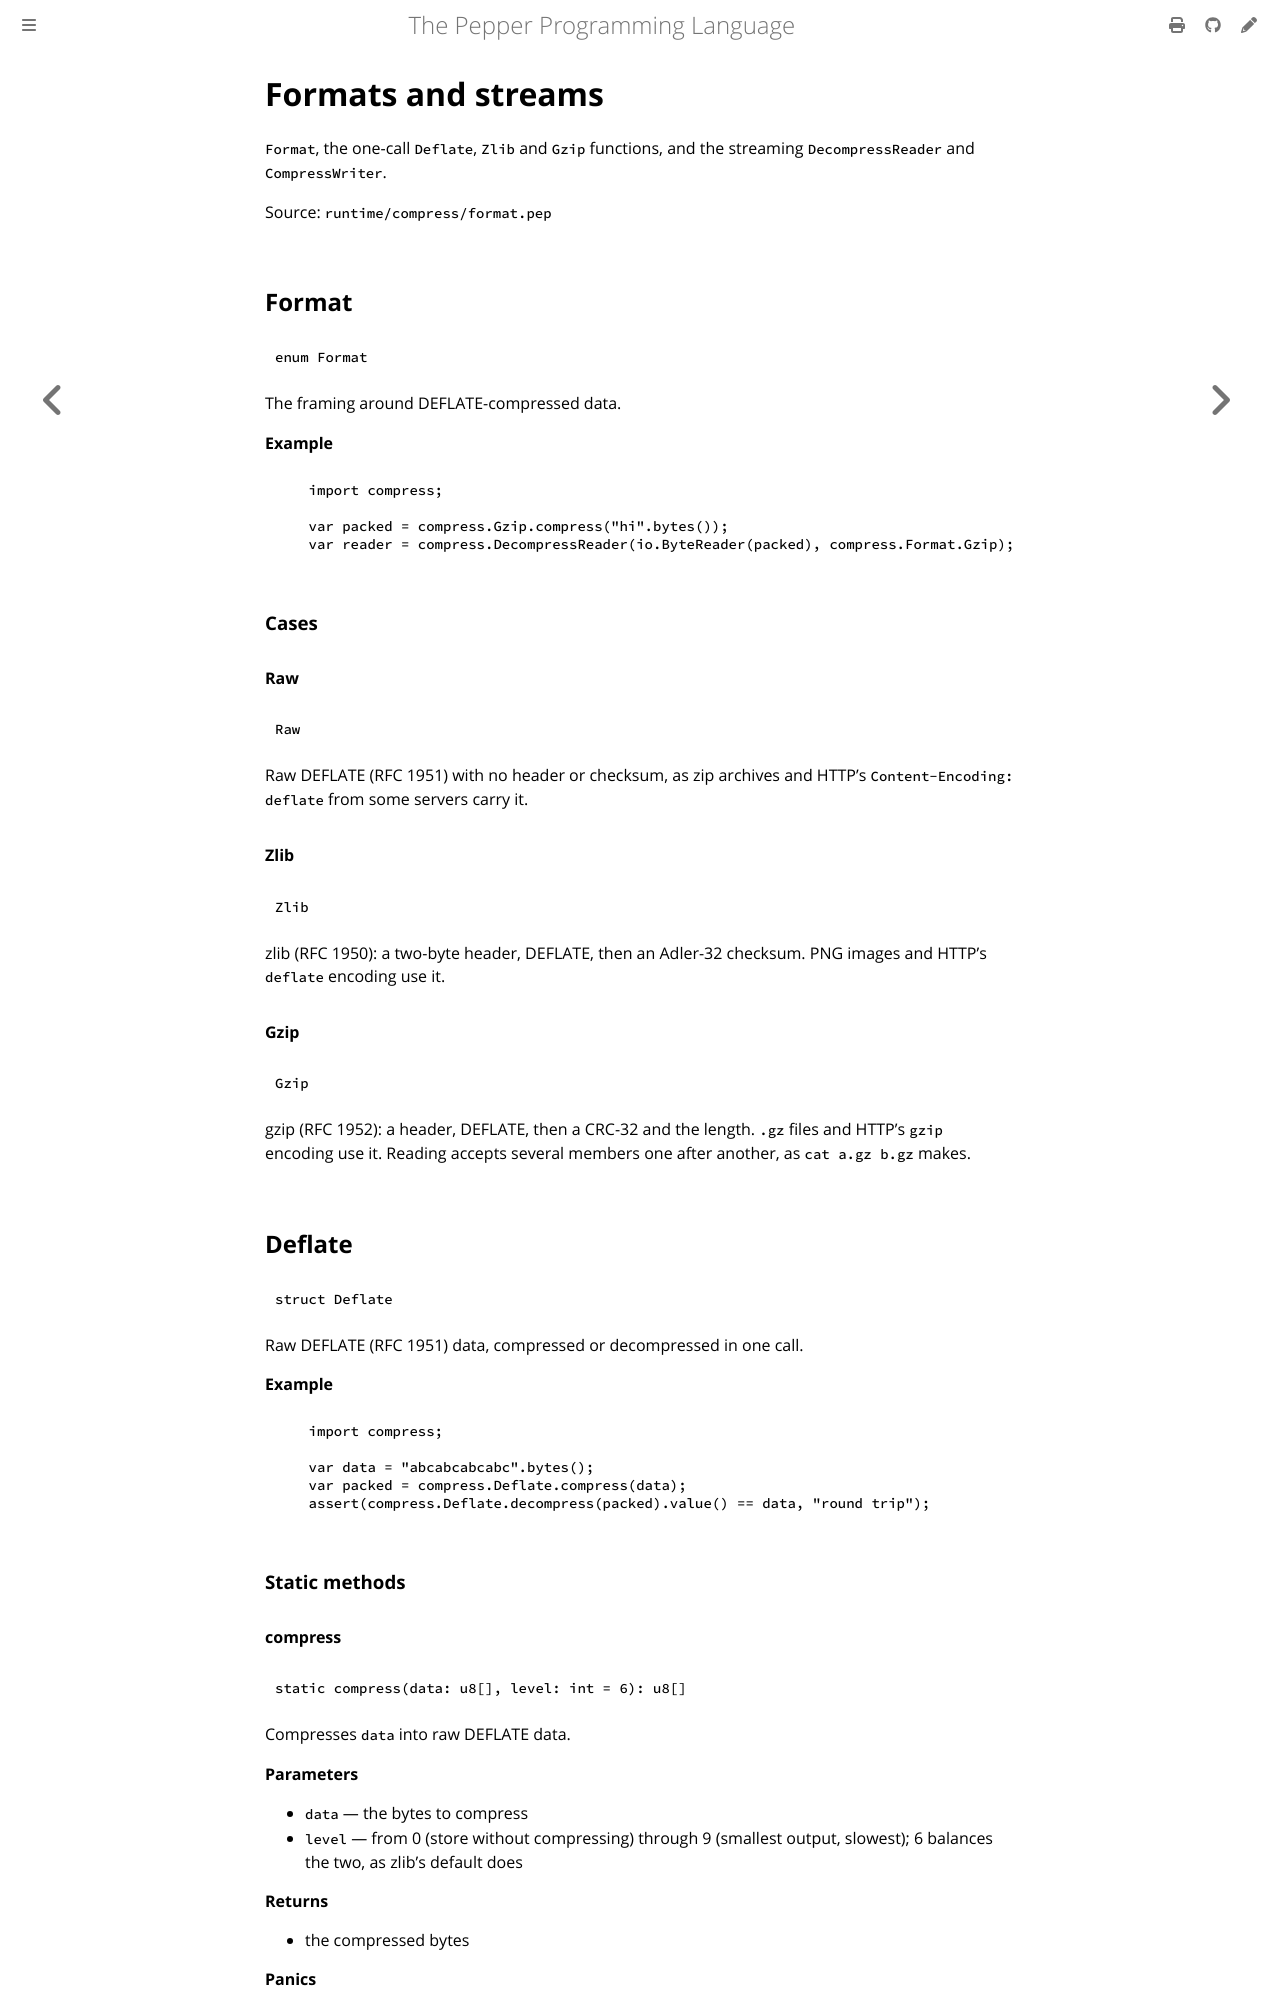

repository: pep-lang/pepper · page: 0.3.0/reference/compress-format.html · generator: mdbook

<!-- Generated from runtime/compress/format.pep by `pep-doc reference`. Do not edit. -->

# Formats and streams

`Format`, the one-call `Deflate`, `Zlib` and `Gzip` functions, and the
streaming `DecompressReader` and `CompressWriter`.

Source: `runtime/compress/format.pep`

## Format

```pepper
enum Format
```

The framing around DEFLATE-compressed data.

**Example**
```pepper
import compress;

var packed = compress.Gzip.compress("hi".bytes());
var reader = compress.DecompressReader(io.ByteReader(packed), compress.Format.Gzip);
```

### Cases

#### Raw

```pepper
Raw
```

Raw DEFLATE (RFC 1951) with no header or checksum, as zip archives
and HTTP's `Content-Encoding: deflate` from some servers carry it.

#### Zlib

```pepper
Zlib
```

zlib (RFC 1950): a two-byte header, DEFLATE, then an Adler-32
checksum. PNG images and HTTP's `deflate` encoding use it.

#### Gzip

```pepper
Gzip
```

gzip (RFC 1952): a header, DEFLATE, then a CRC-32 and the length.
`.gz` files and HTTP's `gzip` encoding use it. Reading accepts
several members one after another, as `cat a.gz b.gz` makes.

## Deflate

```pepper
struct Deflate
```

Raw DEFLATE (RFC 1951) data, compressed or decompressed in one call.

**Example**
```pepper
import compress;

var data = "abcabcabcabc".bytes();
var packed = compress.Deflate.compress(data);
assert(compress.Deflate.decompress(packed).value() == data, "round trip");
```

### Static methods

#### compress

```pepper
static compress(data: u8[], level: int = 6): u8[]
```

Compresses `data` into raw DEFLATE data.

**Parameters**
- `data` — the bytes to compress
- `level` — from 0 (store without compressing) through 9 (smallest output, slowest); 6 balances the two, as zlib's default does

**Returns**
- the compressed bytes

**Panics**
- if `level` is not 0 through 9 ("compression level must be 0 through 9")

#### decompress

```pepper
static decompress(data: u8[]): io.IoResult<u8[]>
```

Decompresses raw DEFLATE data. Bytes after the end of the compressed
data are ignored.

**Parameters**
- `data` — the compressed bytes

**Returns**
- the decompressed bytes; an `is_invalid_input()` error when `data` is not valid DEFLATE data or ends too soon

## Zlib

```pepper
struct Zlib
```

zlib (RFC 1950) data, compressed or decompressed in one call.

**Example**
```pepper
import compress;

var packed = compress.Zlib.compress("hello".bytes());
assert(packed[0] == 0x78, "the zlib header");
assert(compress.Zlib.decompress(packed).value() == "hello".bytes(), "round trip");
```

### Static methods
